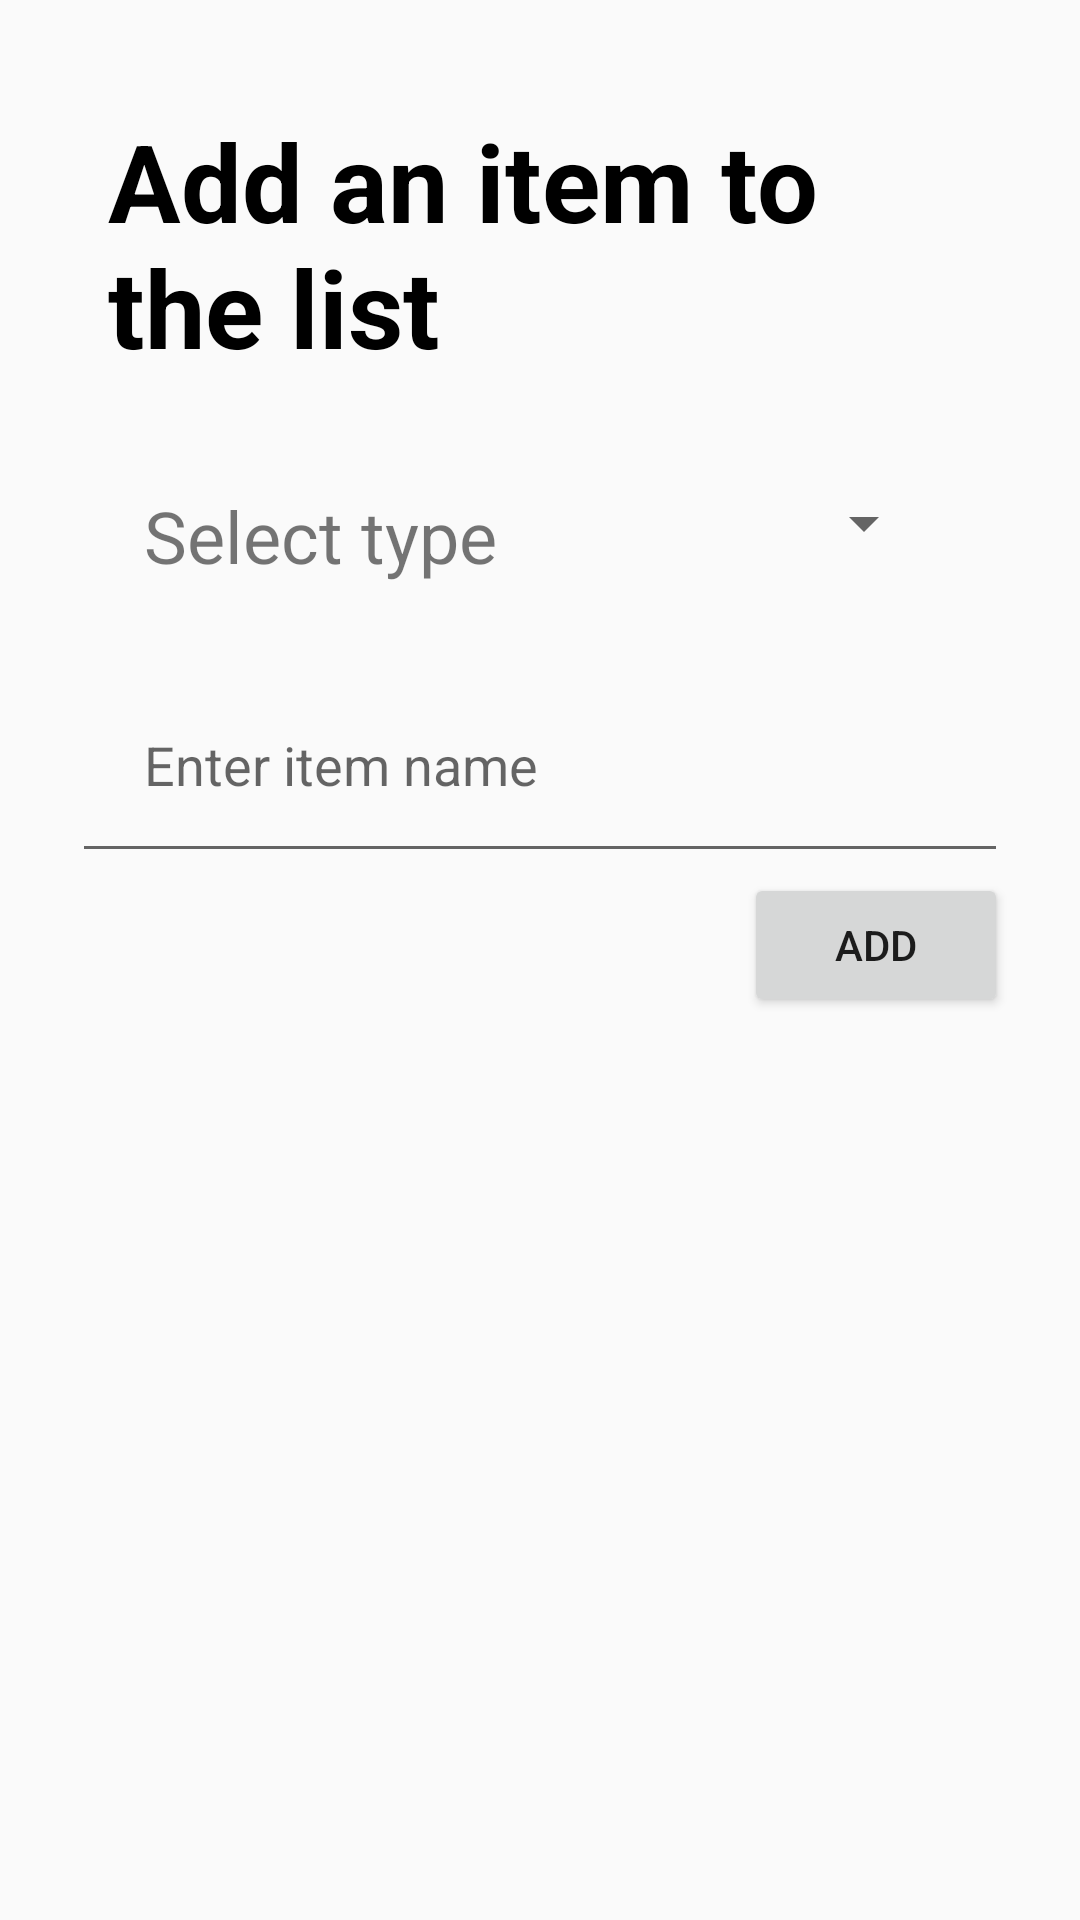

This screen was rendered from an Android layout file. Write that file and the resources it references.
<!-- AndroidManifest.xml: application theme AppTheme -->
<!-- res/layout/fragment_add.xml -->
<?xml version="1.0" encoding="utf-8"?>
<FrameLayout xmlns:android="http://schemas.android.com/apk/res/android"
    xmlns:tools="http://schemas.android.com/tools"
    android:layout_width="match_parent"
    android:layout_height="match_parent"
    tools:context=".AddFragment">

    <LinearLayout android:layout_height="match_parent"
        android:layout_width="match_parent"
        android:orientation="vertical"
        android:layout_margin="24dp"
        xmlns:android="http://schemas.android.com/apk/res/android">

        <TextView
            android:layout_width="match_parent"
            android:layout_height="wrap_content"
            android:text="Add an item to the list"
            android:textStyle="bold"
            android:textColor="@android:color/black"
            android:textSize="36sp"
            android:padding="12dp"/>

        <LinearLayout
            android:layout_width="match_parent"
            android:layout_height="wrap_content"
            android:padding="24dp">
            <TextView
                android:layout_width="0dp"
                android:layout_weight="1"
                android:layout_height="wrap_content"
                android:text="Select type"
                android:textSize="24sp"/>
            <Spinner
                android:id="@+id/type"
                android:textSize="24sp"
                android:layout_width="wrap_content"
                android:layout_height="wrap_content"/>

        </LinearLayout>

        <EditText
            android:id="@+id/name"
            android:padding="24dp"
            android:layout_width="match_parent"
            android:layout_height="wrap_content"
            android:hint="Enter item name"/>

        <Button
            android:layout_width="wrap_content"
            android:layout_height="wrap_content"
            android:text="Add"
            android:layout_gravity="right"
            android:onClick = "checkb4Add"/>



    </LinearLayout>

</FrameLayout>
<!-- resources referenced by this layout -->
<resources>
  <style name="AppTheme" parent="Theme.AppCompat.Light.NoActionBar">
          
          <item name="colorPrimary">#005AA7</item>
          <item name="colorPrimaryDark">#0083B0</item>
          <item name="colorAccent">#00FFE0</item>
      </style>
</resources>
